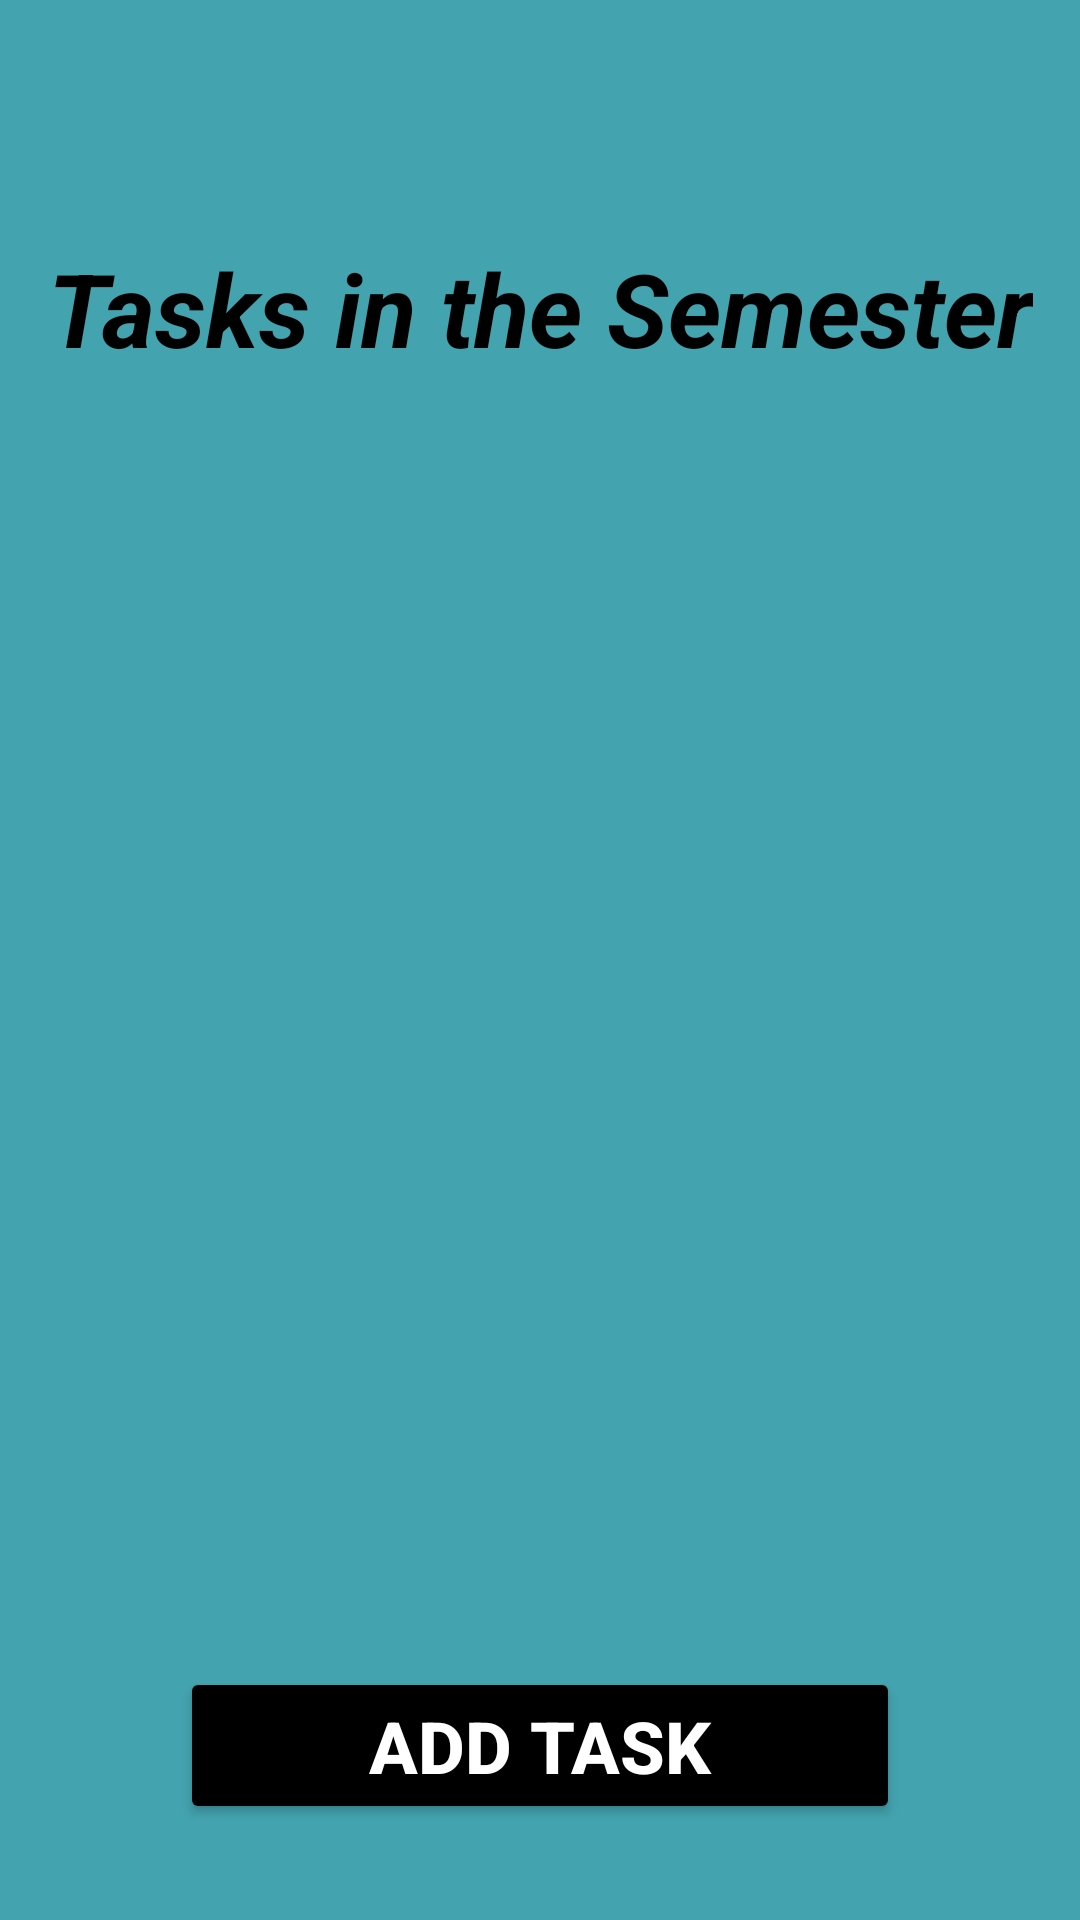

Produce the Android XML layout that renders to this screen, including the resource entries it uses.
<!-- AndroidManifest.xml: application theme Theme.TodoEducation -->
<!-- res/layout/activity_main2.xml -->
<?xml version="1.0" encoding="utf-8"?>
<androidx.constraintlayout.widget.ConstraintLayout xmlns:android="http://schemas.android.com/apk/res/android"
    xmlns:app="http://schemas.android.com/apk/res-auto"
    xmlns:tools="http://schemas.android.com/tools"
    android:layout_width="match_parent"
    android:layout_height="match_parent"
    android:background="#43A3AF"
    tools:context=".MainActivity2">

    <TextView
        android:id="@+id/tvTitle"
        android:layout_width="wrap_content"
        android:layout_height="wrap_content"
        android:layout_marginTop="80dp"
        android:text="Tasks in the Semester"
        android:textColor="@color/black"
        android:textSize="34sp"
        android:textStyle="bold|italic"
        app:layout_constraintEnd_toEndOf="parent"
        app:layout_constraintHorizontal_bias="0.5"
        app:layout_constraintStart_toStartOf="parent"
        app:layout_constraintTop_toTopOf="parent" />

    <Button
        android:id="@+id/btnAddItem"
        android:layout_width="match_parent"
        android:layout_height="wrap_content"
        android:layout_marginStart="60dp"
        android:layout_marginEnd="60dp"
        android:layout_marginBottom="32dp"
        android:backgroundTint="@color/black"
        android:text="Add Task"
        android:textColor="@color/white"
        android:textSize="24sp"
        android:textStyle="bold"
        app:layout_constraintBottom_toBottomOf="parent"
        app:layout_constraintEnd_toEndOf="parent"
        app:layout_constraintHorizontal_bias="0.5"
        app:layout_constraintStart_toStartOf="parent" />

    <androidx.recyclerview.widget.RecyclerView
        android:id="@+id/rvTaskList"
        android:layout_width="0dp"
        android:layout_height="0dp"
        android:layout_marginStart="16dp"
        android:layout_marginTop="12dp"
        android:layout_marginEnd="16dp"
        android:layout_marginBottom="24dp"
        app:layout_constraintBottom_toTopOf="@+id/btnAddTask"
        app:layout_constraintEnd_toEndOf="parent"
        app:layout_constraintHorizontal_bias="0.5"
        app:layout_constraintStart_toStartOf="parent"
        app:layout_constraintTop_toBottomOf="@+id/tvTitle" />
</androidx.constraintlayout.widget.ConstraintLayout>
<!-- resources referenced by this layout -->
<resources>
  <color name="black">#FF000000</color>
  <color name="white">#FFFFFFFF</color>
  <style name="Theme.TodoEducation" parent="Base.Theme.TodoEducation" />
  <style name="Base.Theme.TodoEducation" parent="Theme.Material3.DayNight.NoActionBar">
          
          
      </style>
</resources>
